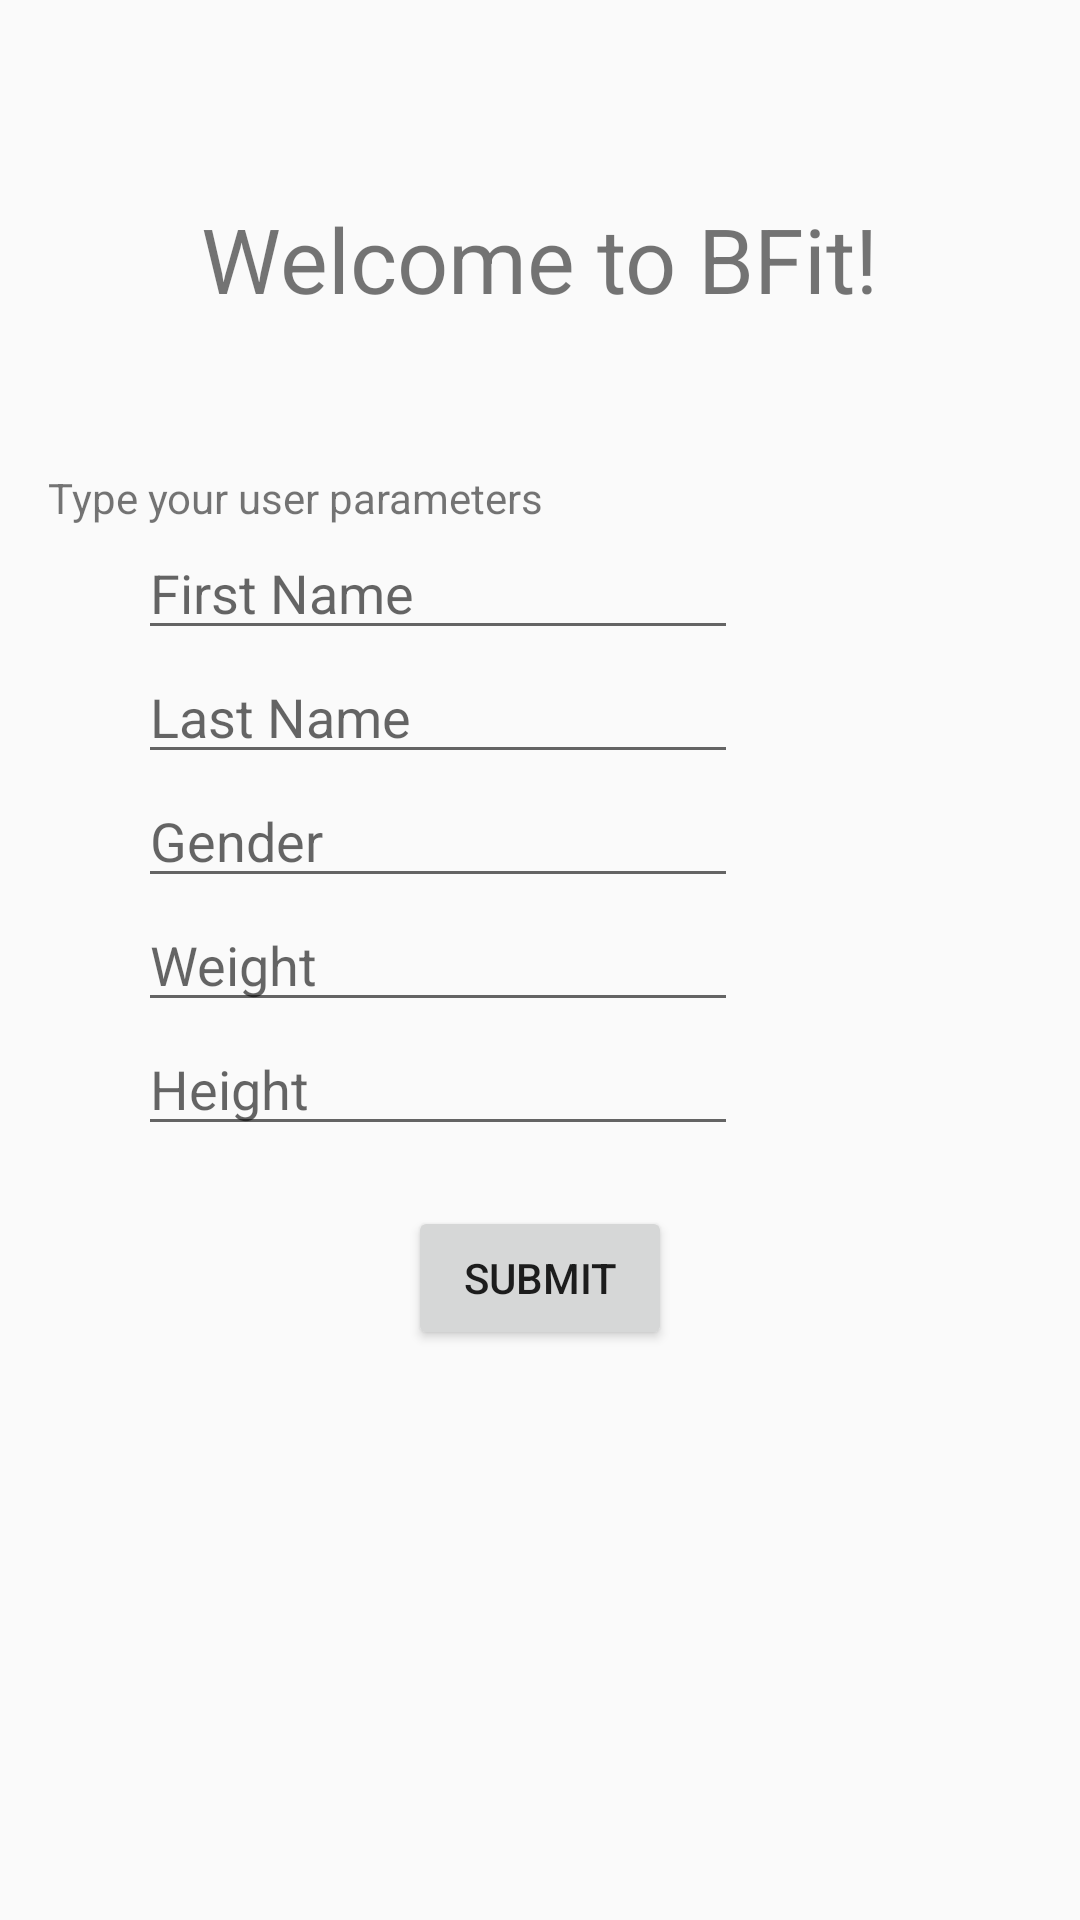

This screen was rendered from an Android layout file. Write that file and the resources it references.
<!-- AndroidManifest.xml: application theme AppTheme -->
<!-- res/layout/activity_creation_profile_user.xml -->
<LinearLayout xmlns:android="http://schemas.android.com/apk/res/android"
    xmlns:tools="http://schemas.android.com/tools" android:layout_width="match_parent"
    android:orientation="vertical"
    android:layout_height="match_parent" android:paddingLeft="@dimen/activity_horizontal_margin"
    android:paddingRight="@dimen/activity_horizontal_margin"
    android:paddingTop="@dimen/activity_vertical_margin"
    android:paddingBottom="@dimen/activity_vertical_margin"
    tools:context="com.example.joon8_000.myapplication.DisplayMessageActivity">

    <TextView android:text="@string/introduction"
        android:layout_width="wrap_content"
        android:layout_height="wrap_content"
        android:layout_gravity="center"
        android:layout_margin="50dp"
        android:textSize="30sp"/>

    <TextView android:layout_height="wrap_content" android:layout_width="wrap_content"

        android:text="Type your user parameters" />

    <EditText
        android:id="@+id/first_name"
        android:layout_marginLeft="@dimen/left_indent"
        android:singleLine="true"
        android:layout_width="200sp"
        android:layout_height="wrap_content"
        android:hint="First Name"/>

    <EditText
        android:id="@+id/last_name"
        android:layout_marginLeft="@dimen/left_indent"
        android:layout_width="200dp"
        android:layout_height="wrap_content"
        android:singleLine="true"
        android:hint="Last Name"/>

    <EditText
        android:id ="@+id/gender"
        android:hint="Gender"
        android:layout_marginLeft="@dimen/left_indent"
        android:singleLine="true"
        android:layout_height="wrap_content"
        android:layout_width="200sp" />
    <EditText
        android:id="@+id/weight"
        android:layout_marginLeft="@dimen/left_indent"
        android:singleLine="true"
        android:layout_width="200sp"
        android:layout_height="wrap_content"
        android:hint="Weight"/>
    <EditText
        android:id="@+id/height"
        android:layout_marginLeft="@dimen/left_indent"
        android:layout_width="200dp"
        android:layout_height="wrap_content"
        android:singleLine="true"
        android:hint="Height"/>

    <Button
        android:id="@+id/submit_user_profile"
        android:layout_width="wrap_content"
        android:layout_height="wrap_content"
        android:text="Submit"
        android:layout_gravity="center"
        android:layout_marginTop="20dp"
        android:onClick="callEcho"/>


</LinearLayout>
<!-- resources referenced by this layout -->
<resources>
  <dimen name="activity_horizontal_margin">16dp</dimen>
  <dimen name="activity_vertical_margin">16dp</dimen>
  <dimen name="left_indent">30dp</dimen>
  <string name="introduction">Welcome to BFit!</string>
  <style name="AppTheme" parent="@style/Theme.AppCompat.Light.DarkActionBar">
          <item name="colorPrimary">@color/ColorPrimary</item>
          <item name="colorPrimaryDark">@color/ColorPrimaryDark</item>
      </style>
</resources>
